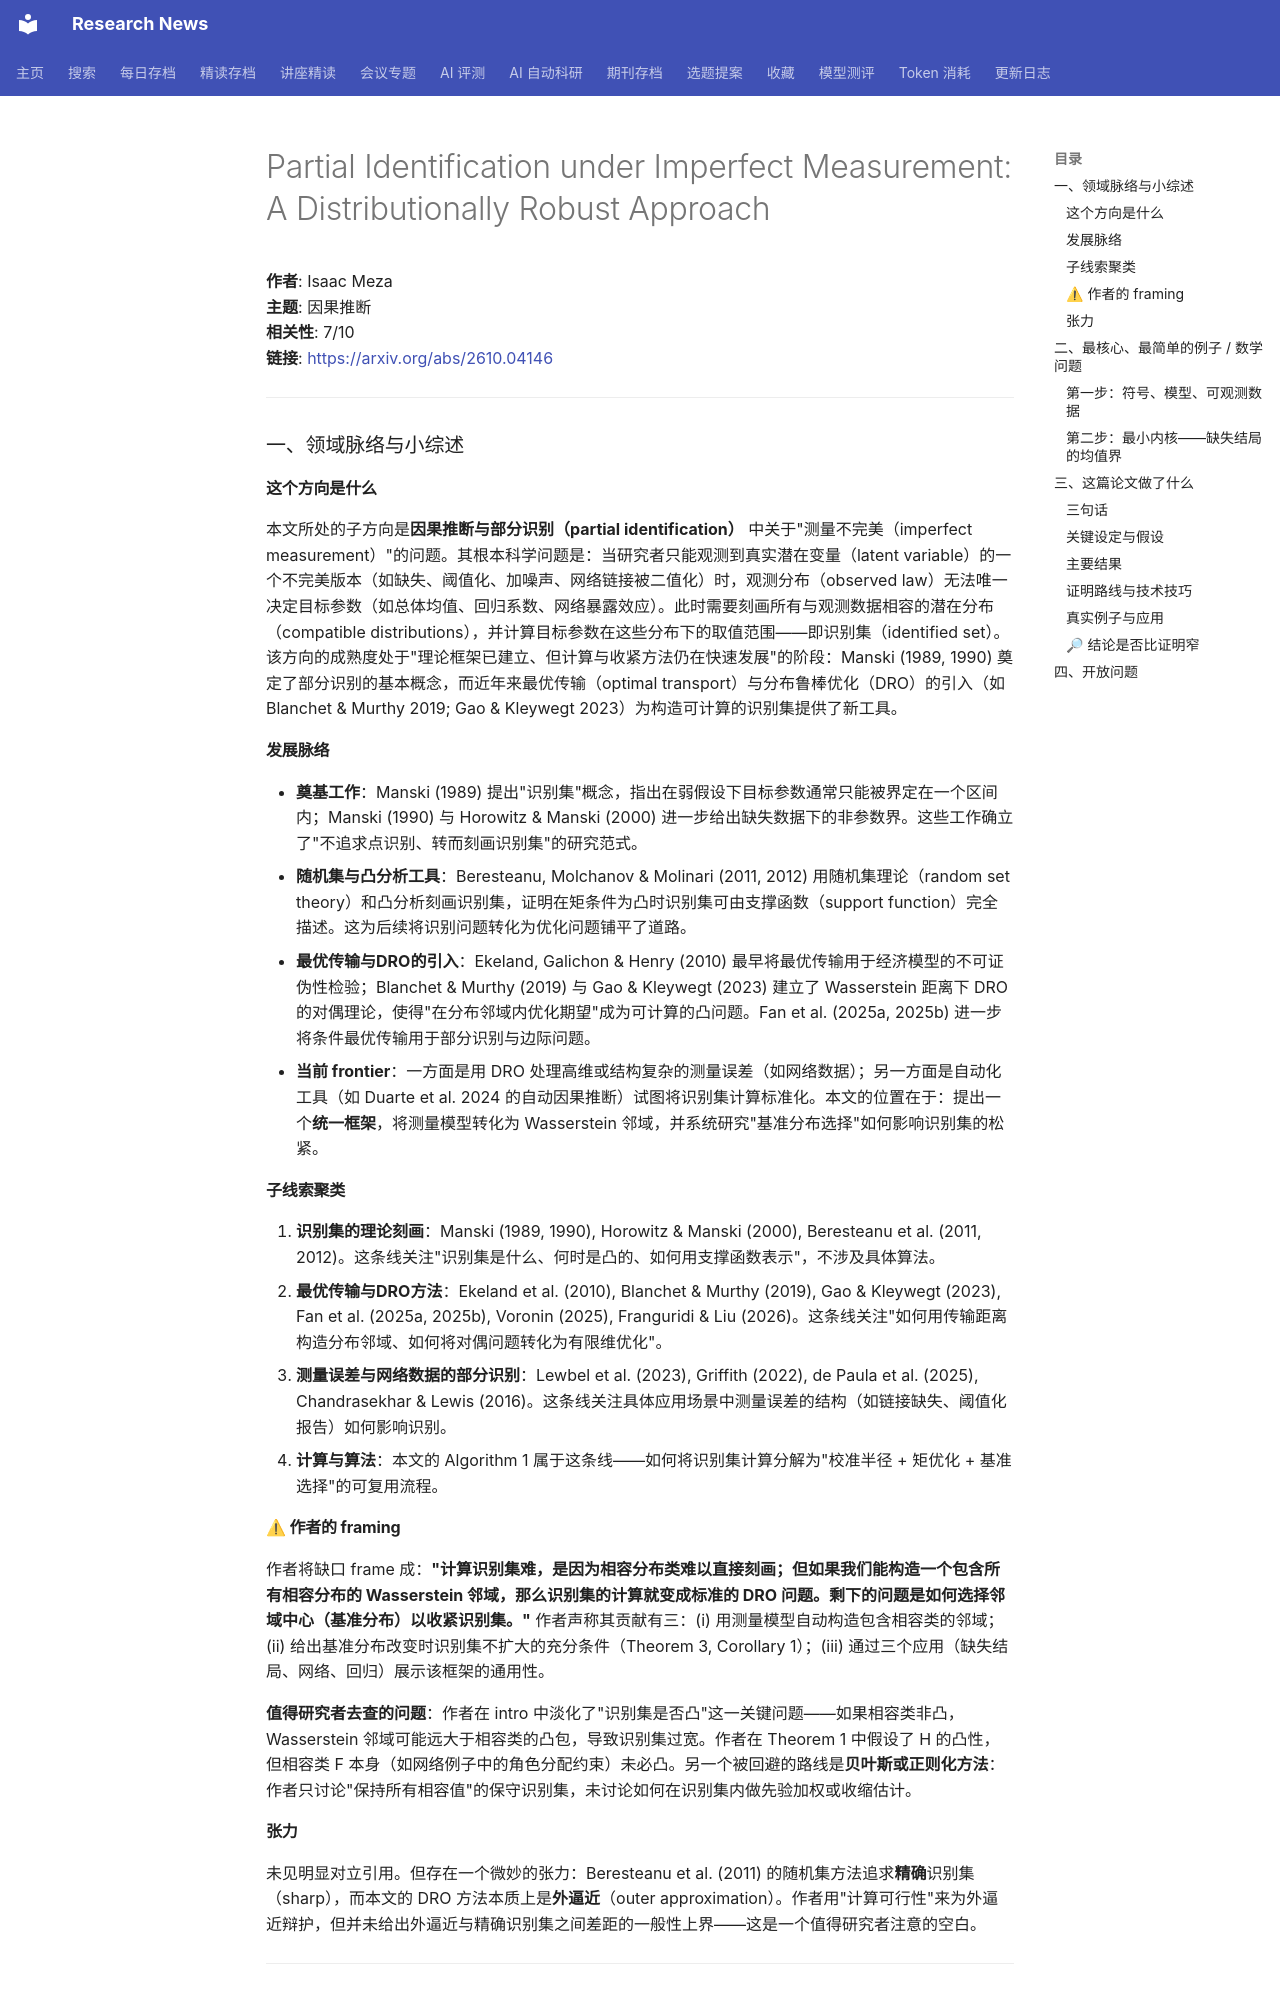

repository: cxy0714/research-news · page: deep_reads/2026-10-07-2610.04146/index.html · generator: mkdocs

# Partial Identification under Imperfect Measurement: A Distributionally Robust Approach

**作者**: Isaac Meza  
**主题**: 因果推断  
**相关性**: 7/10  
**链接**: <https://arxiv.org/abs/2610.04146>

---

### 一、领域脉络与小综述

#### 这个方向是什么

本文所处的子方向是**因果推断与部分识别（partial identification）** 中关于"测量不完美（imperfect measurement）"的问题。其根本科学问题是：当研究者只能观测到真实潜在变量（latent variable）的一个不完美版本（如缺失、阈值化、加噪声、网络链接被二值化）时，观测分布（observed law）无法唯一决定目标参数（如总体均值、回归系数、网络暴露效应）。此时需要刻画所有与观测数据相容的潜在分布（compatible distributions），并计算目标参数在这些分布下的取值范围——即识别集（identified set）。该方向的成熟度处于"理论框架已建立、但计算与收紧方法仍在快速发展"的阶段：Manski (1989, 1990) 奠定了部分识别的基本概念，而近年来最优传输（optimal transport）与分布鲁棒优化（DRO）的引入（如 Blanchet & Murthy 2019; Gao & Kleywegt 2023）为构造可计算的识别集提供了新工具。

#### 发展脉络

- **奠基工作**：Manski (1989) 提出"识别集"概念，指出在弱假设下目标参数通常只能被界定在一个区间内；Manski (1990) 与 Horowitz & Manski (2000) 进一步给出缺失数据下的非参数界。这些工作确立了"不追求点识别、转而刻画识别集"的研究范式。
- **随机集与凸分析工具**：Beresteanu, Molchanov & Molinari (2011, 2012) 用随机集理论（random set theory）和凸分析刻画识别集，证明在矩条件为凸时识别集可由支撑函数（support function）完全描述。这为后续将识别问题转化为优化问题铺平了道路。
- **最优传输与DRO的引入**：Ekeland, Galichon & Henry (2010) 最早将最优传输用于经济模型的不可证伪性检验；Blanchet & Murthy (2019) 与 Gao & Kleywegt (2023) 建立了 Wasserstein 距离下 DRO 的对偶理论，使得"在分布邻域内优化期望"成为可计算的凸问题。Fan et al. (2025a, 2025b) 进一步将条件最优传输用于部分识别与边际问题。
- **当前 frontier**：一方面是用 DRO 处理高维或结构复杂的测量误差（如网络数据）；另一方面是自动化工具（如 Duarte et al. 2024 的自动因果推断）试图将识别集计算标准化。本文的位置在于：提出一个**统一框架**，将测量模型转化为 Wasserstein 邻域，并系统研究"基准分布选择"如何影响识别集的松紧。

#### 子线索聚类

1. **识别集的理论刻画**：Manski (1989, 1990), Horowitz & Manski (2000), Beresteanu et al. (2011, 2012)。这条线关注"识别集是什么、何时是凸的、如何用支撑函数表示"，不涉及具体算法。
2. **最优传输与DRO方法**：Ekeland et al. (2010), Blanchet & Murthy (2019), Gao & Kleywegt (2023), Fan et al. (2025a, 2025b), Voronin (2025), Franguridi & Liu (2026)。这条线关注"如何用传输距离构造分布邻域、如何将对偶问题转化为有限维优化"。
3. **测量误差与网络数据的部分识别**：Lewbel et al. (2023), Griffith (2022), de Paula et al. (2025), Chandrasekhar & Lewis (2016)。这条线关注具体应用场景中测量误差的结构（如链接缺失、阈值化报告）如何影响识别。
4. **计算与算法**：本文的 Algorithm 1 属于这条线——如何将识别集计算分解为"校准半径 + 矩优化 + 基准选择"的可复用流程。

#### ⚠ 作者的 framing

作者将缺口 frame 成：**"计算识别集难，是因为相容分布类难以直接刻画；但如果我们能构造一个包含所有相容分布的 Wasserstein 邻域，那么识别集的计算就变成标准的 DRO 问题。剩下的问题是如何选择邻域中心（基准分布）以收紧识别集。"** 作者声称其贡献有三：(i) 用测量模型自动构造包含相容类的邻域；(ii) 给出基准分布改变时识别集不扩大的充分条件（Theorem 3, Corollary 1）；(iii) 通过三个应用（缺失结局、网络、回归）展示该框架的通用性。

**值得研究者去查的问题**：作者在 intro 中淡化了"识别集是否凸"这一关键问题——如果相容类非凸，Wasserstein 邻域可能远大于相容类的凸包，导致识别集过宽。作者在 Theorem 1 中假设了 H 的凸性，但相容类 F 本身（如网络例子中的角色分配约束）未必凸。另一个被回避的路线是**贝叶斯或正则化方法**：作者只讨论"保持所有相容值"的保守识别集，未讨论如何在识别集内做先验加权或收缩估计。

#### 张力

未见明显对立引用。但存在一个微妙的张力：Beresteanu et al. (2011) 的随机集方法追求**精确**识别集（sharp），而本文的 DRO 方法本质上是**外逼近**（outer approximation）。作者用"计算可行性"来为外逼近辩护，但并未给出外逼近与精确识别集之间差距的一般性上界——这是一个值得研究者注意的空白。

---

### 二、最核心、最简单的例子 / 数学问题
